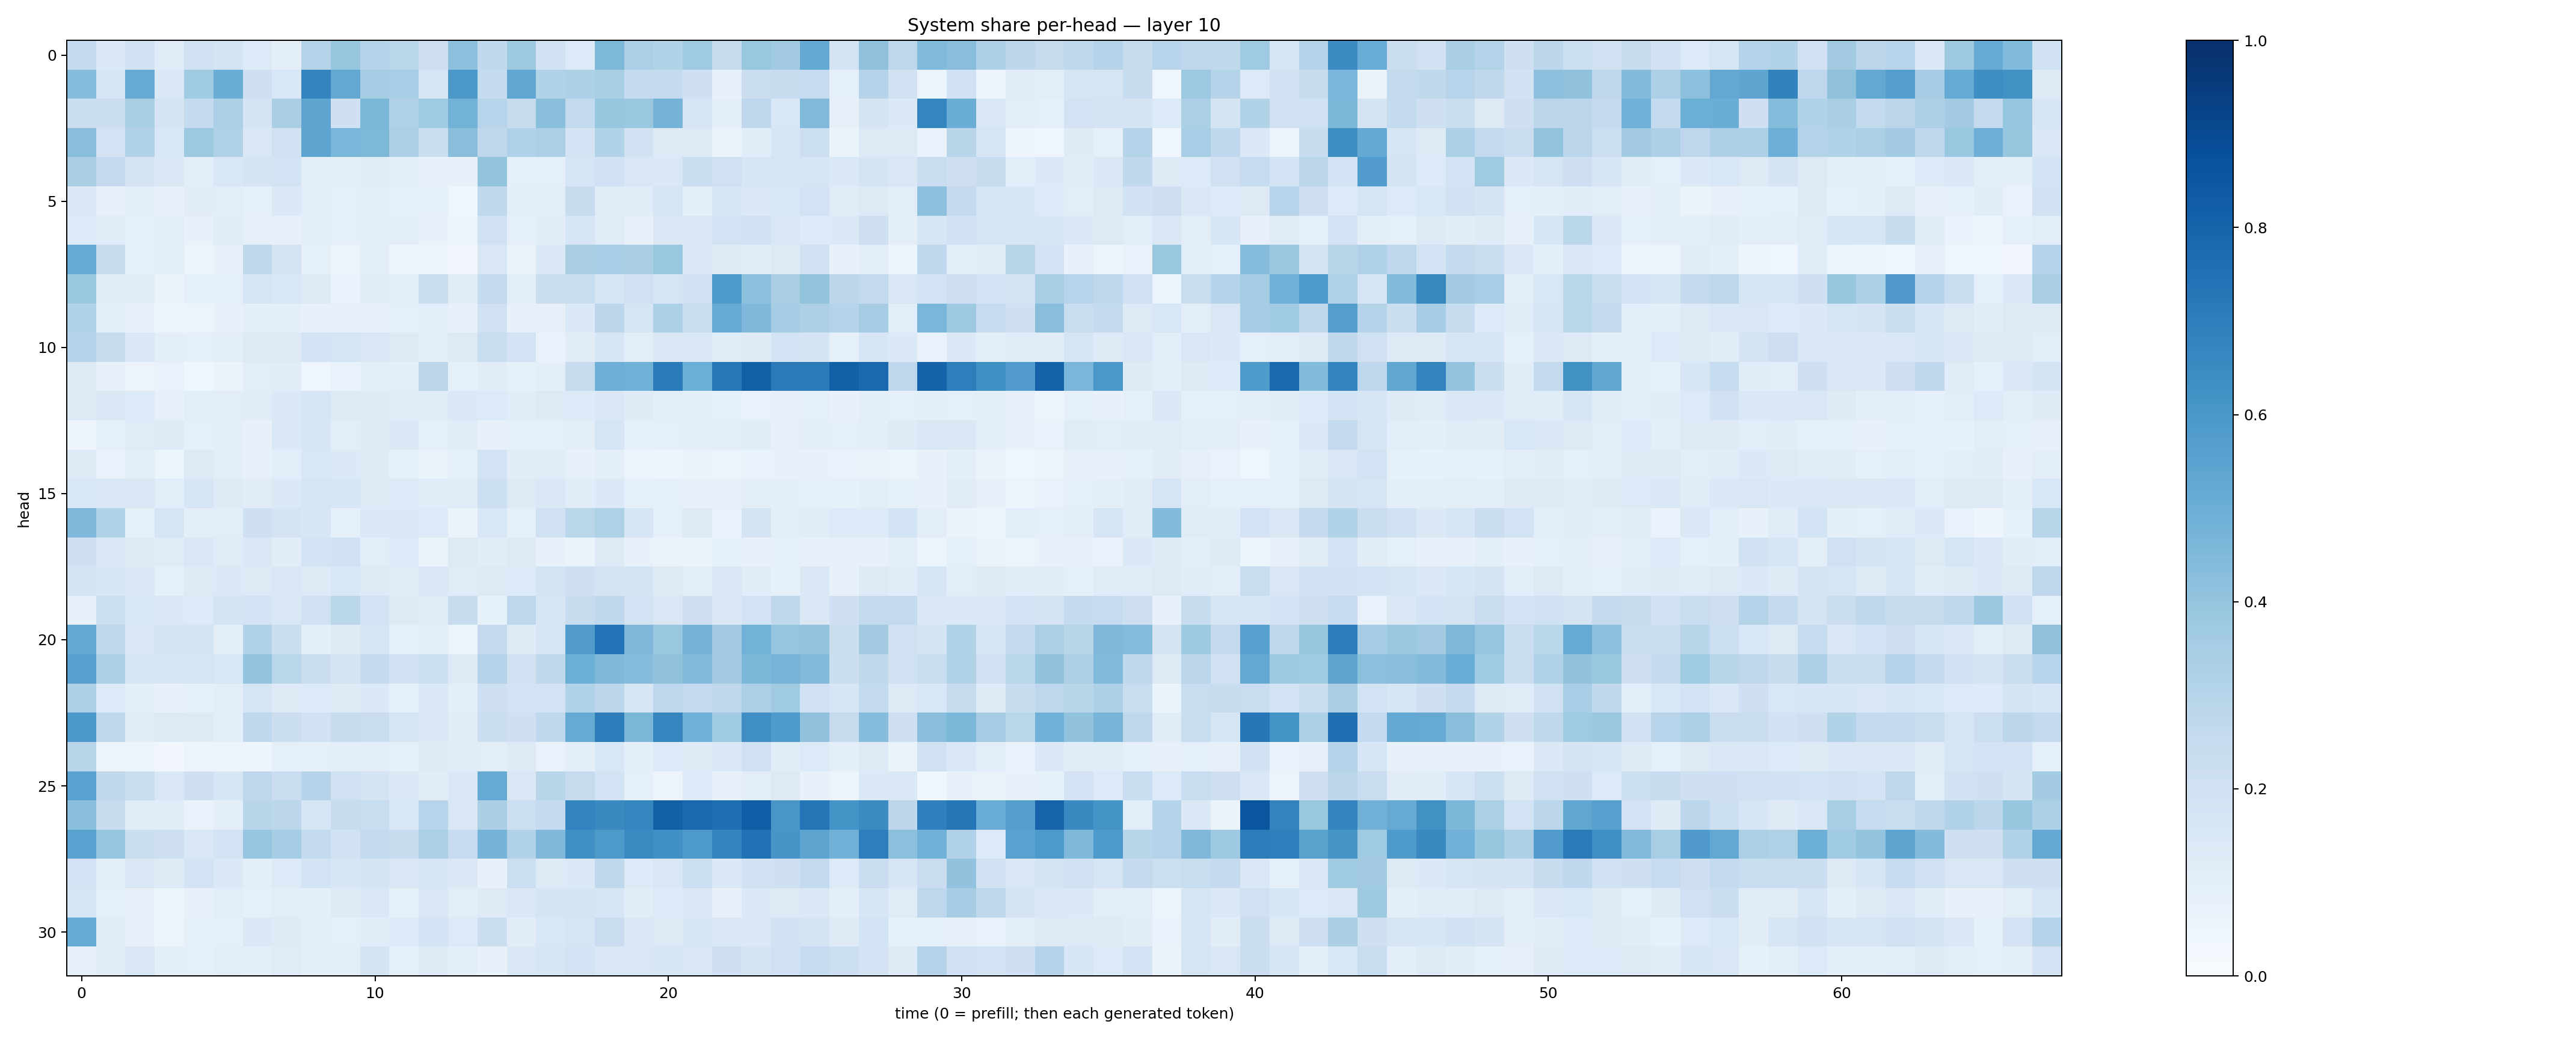

Values plotted in this chart, from the file beside it:
0.25113294, 0.13832214, 0.189319, 0.12071874, 0.19756475, 0.17923805, 0.13620366, 0.09758272, 0.30674762, 0.3937268, 0.30442235, 0.28833628, 0.21452776, 0.4177315, 0.26533237, 0.37497014, 0.19310854, 0.1349637, 0.4547756, 0.33394712, 0.30984646, 0.3709482, 0.24566701, 0.38392353
0.4327, 0.1661, 0.5162, 0.145, 0.365, 0.5002, 0.2083, 0.156, 0.6746, 0.5249, 0.3528, 0.3441, 0.1696, 0.5973, 0.2548, 0.5308, 0.3134, 0.3315, 0.3414, 0.255, 0.2559, 0.2077, 0.07906, 0.2215
0.2254, 0.2245, 0.3411, 0.1785, 0.2545, 0.3288, 0.1726, 0.336, 0.5379, 0.2062, 0.4598, 0.3171, 0.3658, 0.4787, 0.294, 0.2431, 0.425, 0.2593, 0.3935, 0.3854, 0.4734, 0.1685, 0.0969, 0.2754
0.4281, 0.18, 0.3089, 0.1528, 0.3762, 0.3185, 0.1482, 0.1964, 0.5403, 0.4643, 0.454, 0.3354, 0.2235, 0.4257, 0.2697, 0.3189, 0.334, 0.1827, 0.3138, 0.1925, 0.1276, 0.128, 0.06412, 0.1157
0.3364, 0.2518, 0.1795, 0.1416, 0.1067, 0.1543, 0.1773, 0.1873, 0.09393, 0.09581, 0.1149, 0.09971, 0.07148, 0.07419, 0.4008, 0.09194, 0.0915, 0.1708, 0.1995, 0.1512, 0.1429, 0.2329, 0.2002, 0.1595
0.1421, 0.0777, 0.09711, 0.08029, 0.1096, 0.1035, 0.09178, 0.1406, 0.1088, 0.09309, 0.1047, 0.08392, 0.08865, 0.04548, 0.2701, 0.1054, 0.1081, 0.2352, 0.1175, 0.1166, 0.1651, 0.09852, 0.1601, 0.1426
0.1344, 0.1202, 0.08915, 0.09512, 0.07792, 0.1165, 0.0788, 0.07945, 0.09815, 0.08856, 0.09646, 0.1054, 0.07787, 0.0604, 0.1981, 0.08955, 0.1111, 0.1574, 0.1197, 0.07394, 0.1411, 0.1476, 0.1839, 0.2019
0.5148, 0.2391, 0.09158, 0.1081, 0.05373, 0.07449, 0.2698, 0.1761, 0.0859, 0.05558, 0.1021, 0.0602, 0.04942, 0.03489, 0.1515, 0.06556, 0.1388, 0.3392, 0.3454, 0.3372, 0.3905, 0.1475, 0.1261, 0.1152
0.3857, 0.1109, 0.1114, 0.06527, 0.09058, 0.08971, 0.1718, 0.1552, 0.1254, 0.06707, 0.1126, 0.1029, 0.2216, 0.1118, 0.2574, 0.1034, 0.222, 0.2338, 0.1704, 0.1976, 0.1676, 0.1884, 0.5854, 0.4157
0.3096, 0.09901, 0.07746, 0.06233, 0.05813, 0.07168, 0.09821, 0.09864, 0.07282, 0.0741, 0.07263, 0.09114, 0.1084, 0.08191, 0.2002, 0.07742, 0.08197, 0.1376, 0.2789, 0.1679, 0.3293, 0.2208, 0.5097, 0.4496
0.3009, 0.2373, 0.1484, 0.1002, 0.0929, 0.09915, 0.1265, 0.1259, 0.186, 0.1681, 0.1502, 0.1328, 0.1033, 0.1256, 0.2324, 0.1817, 0.06705, 0.1103, 0.1633, 0.1028, 0.1475, 0.1511, 0.1147, 0.124
0.128, 0.0747, 0.05839, 0.06744, 0.03929, 0.06554, 0.1018, 0.1126, 0.04339, 0.06757, 0.101, 0.09784, 0.285, 0.08866, 0.1112, 0.08314, 0.09815, 0.2441, 0.4923, 0.4878, 0.7071, 0.4968, 0.7192, 0.8149
0.1259, 0.1516, 0.1348, 0.08162, 0.107, 0.1045, 0.116, 0.1377, 0.1712, 0.1307, 0.1244, 0.1142, 0.1192, 0.143, 0.134, 0.1161, 0.1285, 0.1361, 0.1454, 0.1227, 0.1016, 0.1014, 0.09056, 0.06841
0.04866, 0.09325, 0.1188, 0.1228, 0.08745, 0.09916, 0.07082, 0.1377, 0.1605, 0.1024, 0.1246, 0.1405, 0.08989, 0.116, 0.08014, 0.09127, 0.08749, 0.1005, 0.1705, 0.09293, 0.08667, 0.09855, 0.09515, 0.1169
0.1315, 0.06953, 0.1027, 0.0536, 0.1316, 0.1047, 0.07428, 0.1082, 0.1531, 0.1399, 0.1241, 0.09276, 0.0651, 0.08801, 0.1861, 0.1106, 0.1154, 0.07867, 0.09617, 0.06046, 0.04935, 0.06484, 0.05894, 0.06863
0.1539, 0.148, 0.1476, 0.1091, 0.171, 0.1245, 0.1131, 0.1401, 0.1672, 0.1595, 0.1325, 0.1344, 0.1153, 0.1189, 0.2157, 0.1294, 0.1414, 0.1166, 0.1396, 0.08751, 0.08767, 0.08011, 0.07897, 0.104
0.4508, 0.3146, 0.08415, 0.1684, 0.1006, 0.1075, 0.2109, 0.1734, 0.1584, 0.08726, 0.1408, 0.1415, 0.1353, 0.06481, 0.1537, 0.08693, 0.2028, 0.2855, 0.3229, 0.1605, 0.091, 0.1281, 0.06793, 0.1757
0.2099, 0.1441, 0.1296, 0.1205, 0.1488, 0.1209, 0.1434, 0.112, 0.1818, 0.2005, 0.1065, 0.1331, 0.06574, 0.131, 0.1124, 0.1262, 0.07318, 0.06363, 0.1263, 0.07065, 0.06333, 0.06581, 0.08492, 0.07657
0.1769, 0.1605, 0.1386, 0.09367, 0.1292, 0.1384, 0.1253, 0.1477, 0.1281, 0.1548, 0.1271, 0.1201, 0.1499, 0.1211, 0.13, 0.133, 0.1753, 0.2077, 0.1777, 0.1777, 0.1229, 0.1028, 0.1485, 0.1167
0.07552, 0.2163, 0.1551, 0.1461, 0.1345, 0.1752, 0.1833, 0.1501, 0.2007, 0.2861, 0.1864, 0.1299, 0.1178, 0.2407, 0.08507, 0.2764, 0.162, 0.2364, 0.2692, 0.186, 0.1501, 0.2124, 0.1407, 0.185
0.5202, 0.266, 0.1439, 0.1784, 0.1758, 0.09606, 0.3194, 0.2237, 0.09953, 0.1227, 0.1674, 0.09021, 0.101, 0.05435, 0.2511, 0.1213, 0.1699, 0.5728, 0.7418, 0.4498, 0.3889, 0.4736, 0.358, 0.4796
0.5599, 0.3318, 0.1584, 0.1573, 0.1709, 0.1549, 0.3995, 0.2877, 0.2253, 0.1774, 0.2505, 0.1915, 0.2152, 0.1285, 0.308, 0.1912, 0.2713, 0.4974, 0.4504, 0.4355, 0.409, 0.4462, 0.3608, 0.4598
0.3312, 0.134, 0.0999, 0.07572, 0.09017, 0.1028, 0.1693, 0.1275, 0.1339, 0.1226, 0.1406, 0.08892, 0.1377, 0.09767, 0.2105, 0.1865, 0.1802, 0.3094, 0.2812, 0.1592, 0.276, 0.2571, 0.2738, 0.3353
0.5964, 0.273, 0.1142, 0.131, 0.127, 0.09792, 0.2694, 0.2215, 0.1896, 0.2367, 0.2285, 0.1686, 0.1477, 0.1145, 0.2258, 0.2054, 0.2668, 0.5191, 0.6998, 0.4573, 0.6695, 0.4826, 0.3675, 0.6329
0.2893, 0.05552, 0.05665, 0.03463, 0.05132, 0.06139, 0.04782, 0.08894, 0.08607, 0.1004, 0.1046, 0.08799, 0.129, 0.1204, 0.1029, 0.1259, 0.0694, 0.09985, 0.1561, 0.09386, 0.135, 0.1224, 0.1481, 0.2001
0.5519, 0.2713, 0.2311, 0.1474, 0.2099, 0.1636, 0.274, 0.229, 0.3022, 0.2006, 0.1743, 0.1397, 0.1103, 0.1429, 0.5159, 0.1496, 0.2893, 0.2424, 0.185, 0.08772, 0.05492, 0.133, 0.07063, 0.1044
0.4251, 0.2374, 0.1163, 0.1142, 0.06854, 0.09838, 0.2892, 0.2795, 0.1598, 0.2377, 0.2312, 0.1562, 0.2968, 0.1513, 0.3366, 0.2168, 0.2562, 0.6747, 0.6562, 0.6683, 0.8133, 0.7811, 0.7605, 0.8217
0.5528, 0.3968, 0.2246, 0.214, 0.1418, 0.1807, 0.3969, 0.3548, 0.2569, 0.1917, 0.2581, 0.235, 0.3352, 0.2485, 0.4745, 0.3198, 0.4522, 0.6332, 0.5891, 0.6496, 0.6297, 0.5864, 0.6726, 0.7496
0.1833, 0.09944, 0.1508, 0.1235, 0.1834, 0.137, 0.09469, 0.1343, 0.186, 0.1592, 0.1765, 0.1444, 0.1583, 0.145, 0.07421, 0.2159, 0.1283, 0.1392, 0.2697, 0.1363, 0.1495, 0.218, 0.1448, 0.1929
0.1679, 0.09361, 0.08006, 0.05998, 0.07272, 0.1089, 0.08916, 0.1038, 0.09929, 0.1221, 0.1442, 0.08248, 0.1493, 0.102, 0.1229, 0.1432, 0.1763, 0.1736, 0.1643, 0.1106, 0.1347, 0.1407, 0.07742, 0.1383
0.5172, 0.1156, 0.07434, 0.0589, 0.08328, 0.08598, 0.146, 0.1217, 0.1077, 0.09322, 0.1143, 0.1363, 0.1812, 0.1348, 0.2214, 0.1117, 0.1561, 0.1662, 0.2279, 0.1444, 0.1271, 0.159, 0.1381, 0.1454
0.08003, 0.1107, 0.1514, 0.09515, 0.09105, 0.1026, 0.09963, 0.1197, 0.09461, 0.09669, 0.1778, 0.09103, 0.1216, 0.09516, 0.07719, 0.1457, 0.1632, 0.1829, 0.1444, 0.1495, 0.1566, 0.1443, 0.2062, 0.1753
